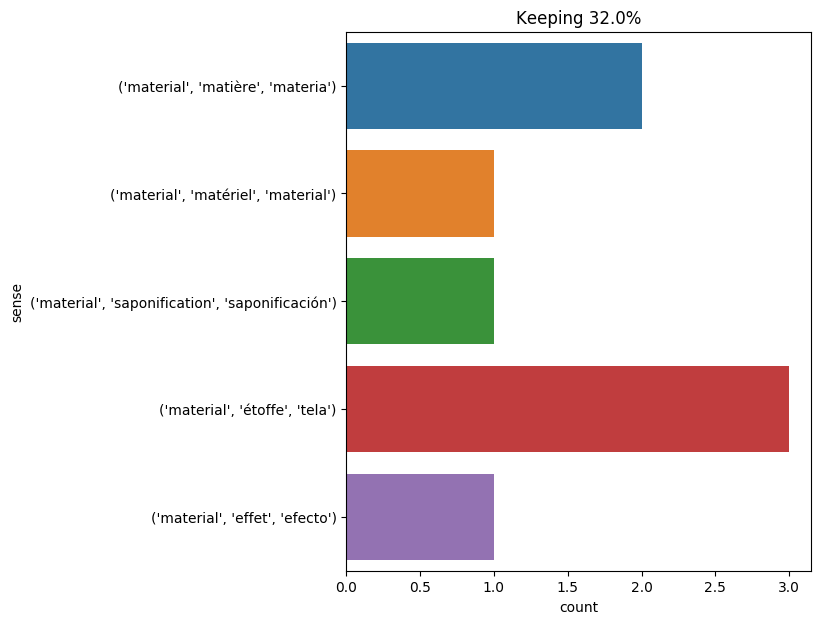

The data file committed next to this chart (first rows):
text, ind, sense, label
cyrus harding wished to set out without …, 29, ('material', 'effet', 'efecto'), 0
this cleaning was done in vats filled wi…, 71, ('material', 'étoffe', 'tela'), 1
the roughnesses with which the staple of…, 20, ('material', 'étoffe', 'tela'), 1
they had plenty of felt clothing , and t…, 30, ('material', 'étoffe', 'tela'), 1
this inflammable material was placed in …, 2, ('material', 'matière', 'materia'), 2
the engineer intended to manufacture soa…, 14, ('material', 'saponification', 'saponifi…, 3
no ; a more material interest stirred hi…, 4, ('material', 'matériel', 'material'), 4
it was under the action of this cylinder…, 24, ('material', 'matière', 'materia'), 2
